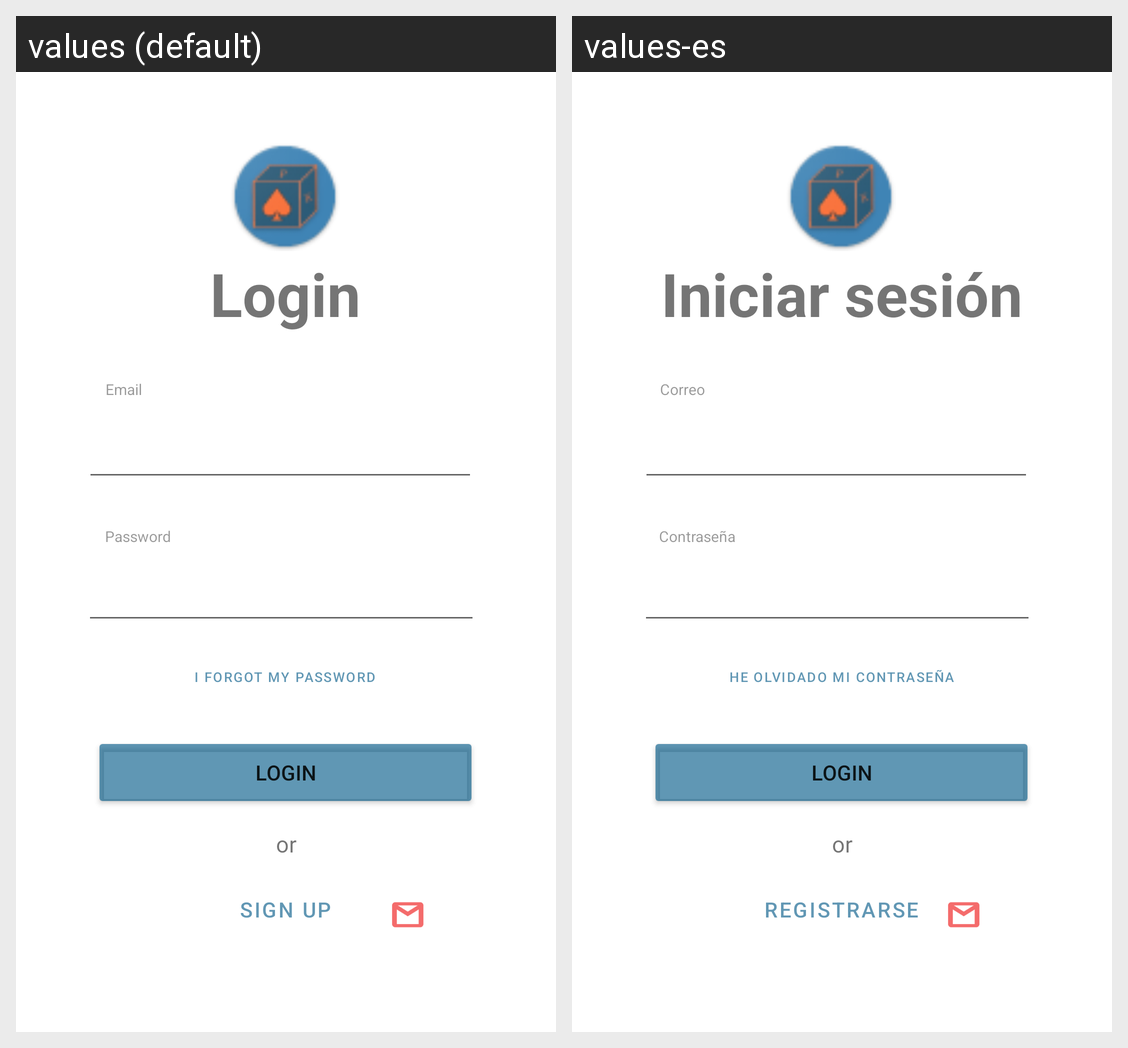

Strings drawn on this Android screen and how each of the app's shown locales translates them:
Android screen res/layout/activity_login.xml rendered under 2 locales, left to right: values (default), values-es. Device: Nexus 5 (rendered at 1080×1920; each locale shown at half size, 540×960, under a caption strip naming it); theme Theme.Kaiju.
Strings drawn on this screen, with the default value and each locale's value (text and hints the layout hard-codes, and strings that could not be matched under every locale, appear in the picture but are not listed):

login
  values: Login
  values-es: Iniciar sesión

email
  values: Email
  values-es: Correo

password
  values: Password
  values-es: Contraseña

sign_up
  values: Sign up
  values-es: Registrarse

i_forgot_my_password
  values: I forgot my password
  values-es: He olvidado mi contraseña
